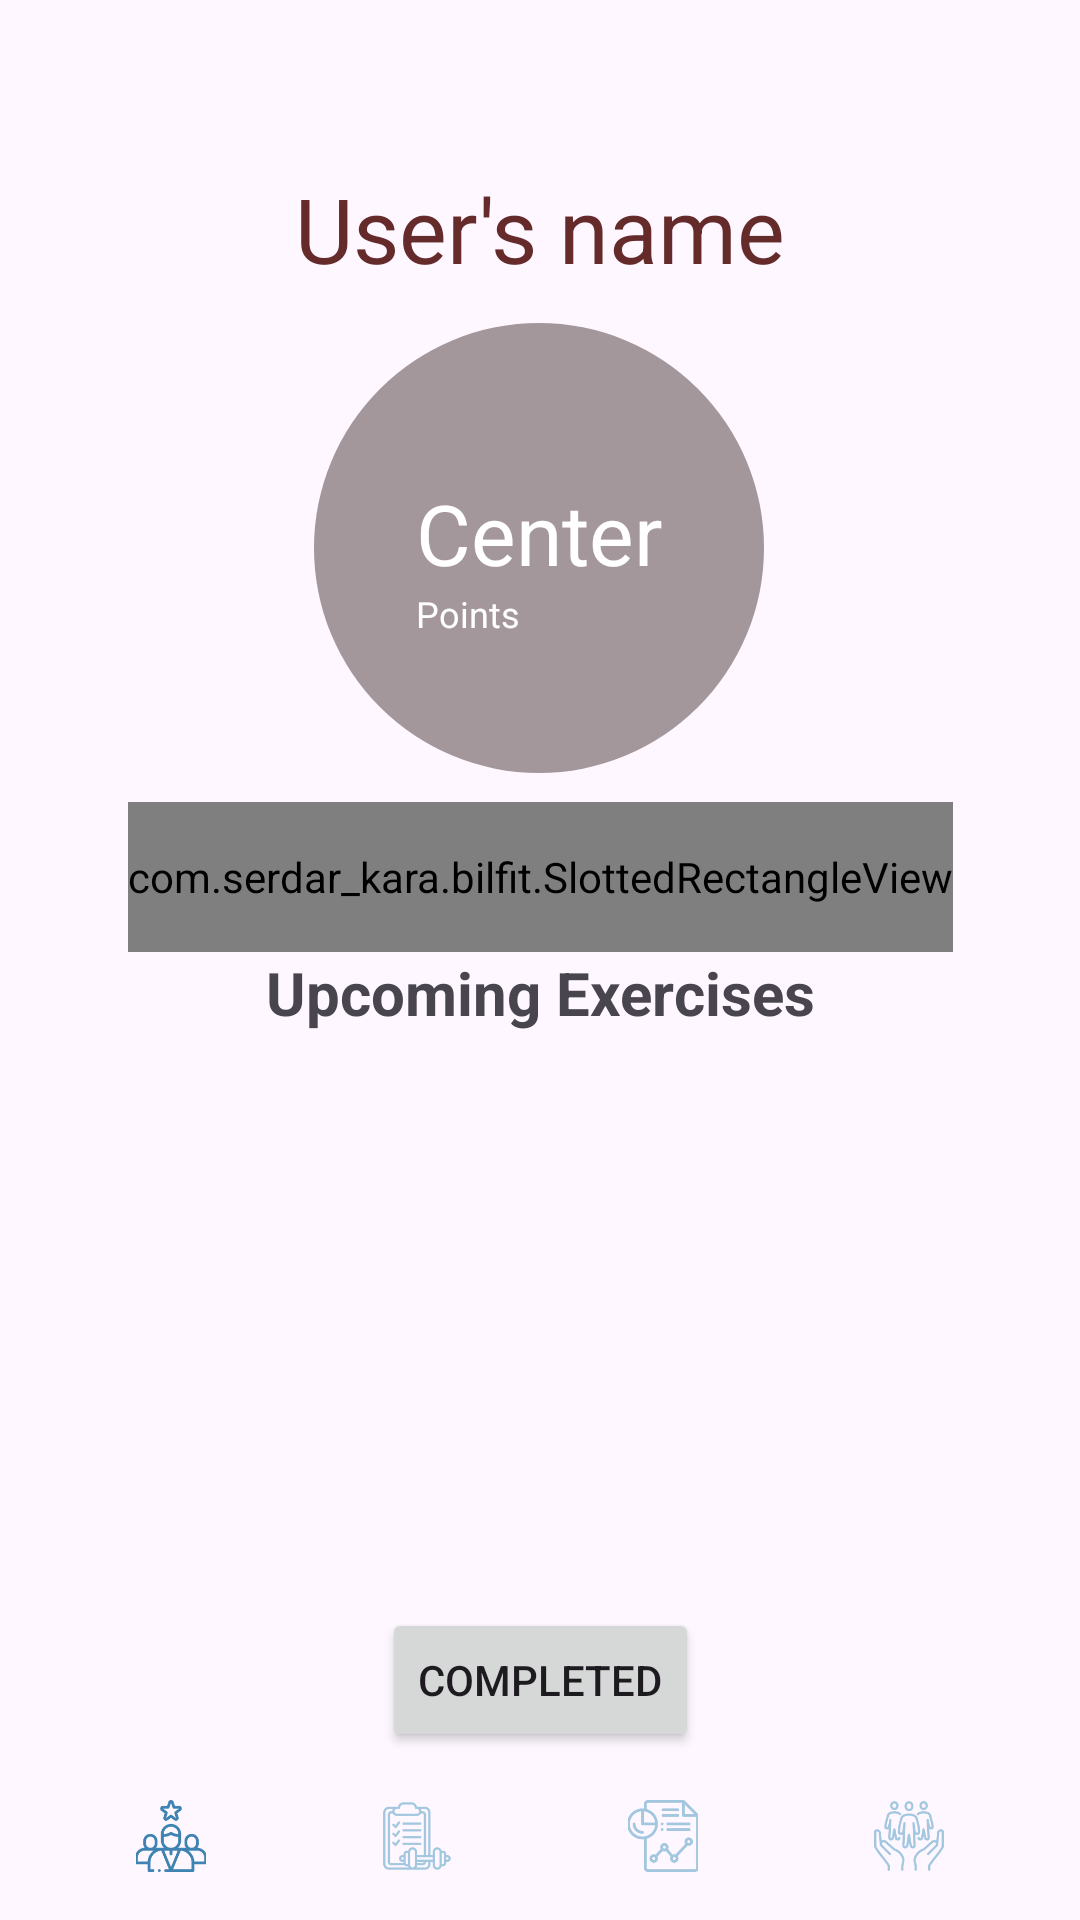

Android layout source for this screen:
<!-- AndroidManifest.xml: application theme Theme.BilFit -->
<!-- res/layout/activity_main.xml -->
<?xml version="1.0" encoding="utf-8"?>
<androidx.constraintlayout.widget.ConstraintLayout xmlns:android="http://schemas.android.com/apk/res/android"
    xmlns:app="http://schemas.android.com/apk/res-auto"
    xmlns:tools="http://schemas.android.com/tools"
    android:id="@+id/main"
    android:layout_width="match_parent"
    android:layout_height="match_parent"
    tools:context=".MainActivity"
    android:fitsSystemWindows="true">

    <ImageView
        android:id="@+id/settings_button"
        android:layout_width="40dp"
        android:layout_height="40dp"
        android:src="@drawable/baseline_settings_24"
        app:layout_constraintTop_toTopOf="parent"
        app:layout_constraintStart_toStartOf="parent"
        android:layout_marginTop="16dp"
        android:layout_marginStart="16dp">
    </ImageView>


    <ImageView
        android:id="@+id/alert_button"
        android:layout_width="40dp"
        android:layout_height="40dp"
        android:src="@drawable/baseline_add_alert_24"
        app:layout_constraintTop_toTopOf="parent"
        app:layout_constraintEnd_toEndOf="parent"
        android:layout_marginTop="16dp"
        android:layout_marginEnd="16dp">




    </ImageView>

    <TextView
        android:id="@+id/textView_userName"
        android:layout_width="wrap_content"
        android:layout_height="wrap_content"
        android:layout_centerHorizontal="true"

        android:text="User's name"
        android:textColor="#652B2B"
        android:textSize="30sp"
        app:layout_constraintEnd_toEndOf="parent"
        app:layout_constraintStart_toStartOf="parent"
        app:layout_constraintTop_toBottomOf="@id/settings_button" />

    <FrameLayout
        android:id="@+id/point_circle_frame"
        android:layout_width="wrap_content"
        android:layout_height="wrap_content"
        android:layout_marginTop="8dp"
        app:layout_constraintEnd_toEndOf="parent"
        app:layout_constraintHorizontal_bias="0.498"
        app:layout_constraintStart_toStartOf="parent"
        app:layout_constraintTop_toBottomOf="@id/textView_userName">

        <View
            android:id="@+id/circle"
            android:layout_width="150dp"
            android:layout_height="150dp"
            android:layout_gravity="center"
            android:layout_marginTop="5dp"
            android:layout_marginBottom="8dp"
            android:background="@drawable/circle_background" />

        <LinearLayout
            android:layout_width="wrap_content"
            android:layout_height="wrap_content"
            android:layout_gravity="center"
            android:orientation="vertical">

            <TextView
                android:id="@+id/textViewCenter"
                android:layout_width="wrap_content"
                android:layout_height="wrap_content"
                android:text="Center"
                android:textColor="#ffffff"
                android:textSize="28sp" />

            <RelativeLayout
                android:layout_width="wrap_content"
                android:layout_height="wrap_content">

                <TextView
                    android:id="@+id/textViewTop"
                    android:layout_width="wrap_content"
                    android:layout_height="wrap_content"
                    android:text="Points"
                    android:textColor="#ffffff"
                    android:textSize="12sp" />
            </RelativeLayout>
        </LinearLayout>
    </FrameLayout>

    <com.serdar_kara.bilfit.SlottedRectangleView
        android:layout_width="wrap_content"
        android:layout_height="50dp"
        app:layout_constraintTop_toBottomOf="@id/point_circle_frame"
        app:layout_constraintEnd_toEndOf="parent"
        app:layout_constraintStart_toStartOf="parent"
        android:id="@+id/customView"
        android:layout_marginLeft="30dp"
        android:layout_marginRight="30dp"/>

    <TextView
        android:id="@+id/textView_upcoming_exercises"
        android:layout_width="wrap_content"
        android:layout_height="wrap_content"

        android:text="Upcoming Exercises"
        android:textSize="20sp"
        android:textStyle="bold"
        app:layout_constraintEnd_toEndOf="parent"
        app:layout_constraintStart_toStartOf="parent"
        app:layout_constraintTop_toBottomOf="@+id/customView" />

    <FrameLayout
        android:id="@+id/frame_exercise_list"
        android:layout_width="match_parent"
        android:layout_height="0dp"
        android:visibility="visible"
        app:layout_constraintBottom_toTopOf="@id/button_completed_exercise"
        app:layout_constraintTop_toBottomOf="@id/textView_upcoming_exercises">
        <androidx.recyclerview.widget.RecyclerView
            android:id="@+id/recycler_view_exercise_list"
            android:layout_width="match_parent"
            android:layout_height="match_parent"
            tools:listitem="@layout/exercise_list_base_model"
            android:layout_marginHorizontal="10dp"/>
    </FrameLayout>

    <Button
        android:id="@+id/button_completed_exercise"
        android:layout_width="wrap_content"
        android:layout_height="wrap_content"
        android:text="Completed"
        app:layout_constraintBottom_toTopOf="@id/Navi"
        app:layout_constraintEnd_toEndOf="parent"
        app:layout_constraintStart_toStartOf="parent"
        app:layout_constraintTop_toBottomOf="@id/frame_exercise_list" />

    <com.google.android.material.bottomnavigation.BottomNavigationView
        android:id="@+id/Navi"
        android:layout_width="0dp"
        style="@style/CustomButtonStyle"
        android:layout_height="wrap_content"
        app:itemIconTint="@color/bottom_navi_color"
        app:itemTextColor="@color/bottom_navi_color"
        app:layout_constraintBottom_toBottomOf="parent"
        app:layout_constraintEnd_toEndOf="parent"
        app:layout_constraintStart_toStartOf="parent"
        app:menu="@menu/bottom_navigation_menu"
        android:focusable="false"

        />


</androidx.constraintlayout.widget.ConstraintLayout>
<!-- res/layout/exercise_list_base_model.xml (included above) -->
<?xml version="1.0" encoding="utf-8"?>
<androidx.cardview.widget.CardView xmlns:android="http://schemas.android.com/apk/res/android"
    xmlns:app="http://schemas.android.com/apk/res-auto"
    android:layout_width="match_parent"
    android:layout_height="wrap_content"
    android:layout_marginLeft="5dp"
    android:layout_marginTop="10dp"
    android:layout_marginRight="5dp"
    app:cardCornerRadius="20dp"
    app:contentPadding="8dp">

    <RelativeLayout
        android:id="@+id/user_relative"
        android:layout_width="match_parent"
        android:layout_height="wrap_content"
        android:gravity="center_vertical">

        <TextView
            android:id="@+id/text_exercise_name"
            android:layout_width="wrap_content"
            android:layout_height="wrap_content"
            android:layout_alignParentStart="true"
            android:layout_centerVertical="true"
            android:layout_marginStart="15dp"
            android:maxWidth="170dp"
            android:textSize="24sp"
            android:textStyle="bold"
            android:text="Pull Over" />

        <ImageView
            android:id="@+id/image_exercise"
            android:layout_width="66dp"
            android:layout_height="66dp"
            android:layout_alignParentEnd="true"
            android:layout_centerVertical="true"
            android:layout_marginEnd="10dp"
            android:src="@mipmap/ic_launcher" />

        <TextView
            android:id="@+id/text_exercise_set_reps"
            android:layout_width="wrap_content"
            android:layout_height="wrap_content"
            android:layout_below="@id/text_exercise_name"
            android:layout_marginStart="15dp"
            android:layout_marginEnd="15dp"
            android:layout_toStartOf="@id/image_exercise"
            android:layout_toEndOf="@id/text_exercise_name"
            android:gravity="center"
            android:layout_centerVertical="true"
            android:maxLength="20"
            android:textSize="18sp"
            android:textStyle="bold"

            android:text="3x4" />

    </RelativeLayout>

</androidx.cardview.widget.CardView>
<!-- resources referenced by this layout -->
<resources>
  <!-- drawable circle_background (drawable) -->
  <?xml version="1.0" encoding="utf-8"?>
  <shape xmlns:android="http://schemas.android.com/apk/res/android"
      android:shape="oval">
      <solid android:color="#A3979B" />
  </shape>
  <!-- mipmap ic_launcher: png bitmap (mipmap-hdpi, 3571 bytes) -->
  <style name="CustomButtonStyle" parent="Widget.MaterialComponents.Button">
          <item name="android:background">@drawable/custom_button_background</item>
      </style>
  <style name="Theme.BilFit" parent="Base.Theme.BilFit" />
  <!-- drawable custom_button_background (drawable) -->
  <?xml version="1.0" encoding="utf-8"?>
  <ripple xmlns:android="http://schemas.android.com/apk/res/android"
      android:color="?android:attr/colorControlHighlight">
      <item android:id="@android:id/mask">
          <shape android:shape="rectangle">
              <solid android:color="?android:attr/colorAccent" />
          </shape>
      </item>
  </ripple>
  <style name="Base.Theme.BilFit" parent="Theme.Material3.DayNight.NoActionBar">
          
          
      </style>
</resources>
